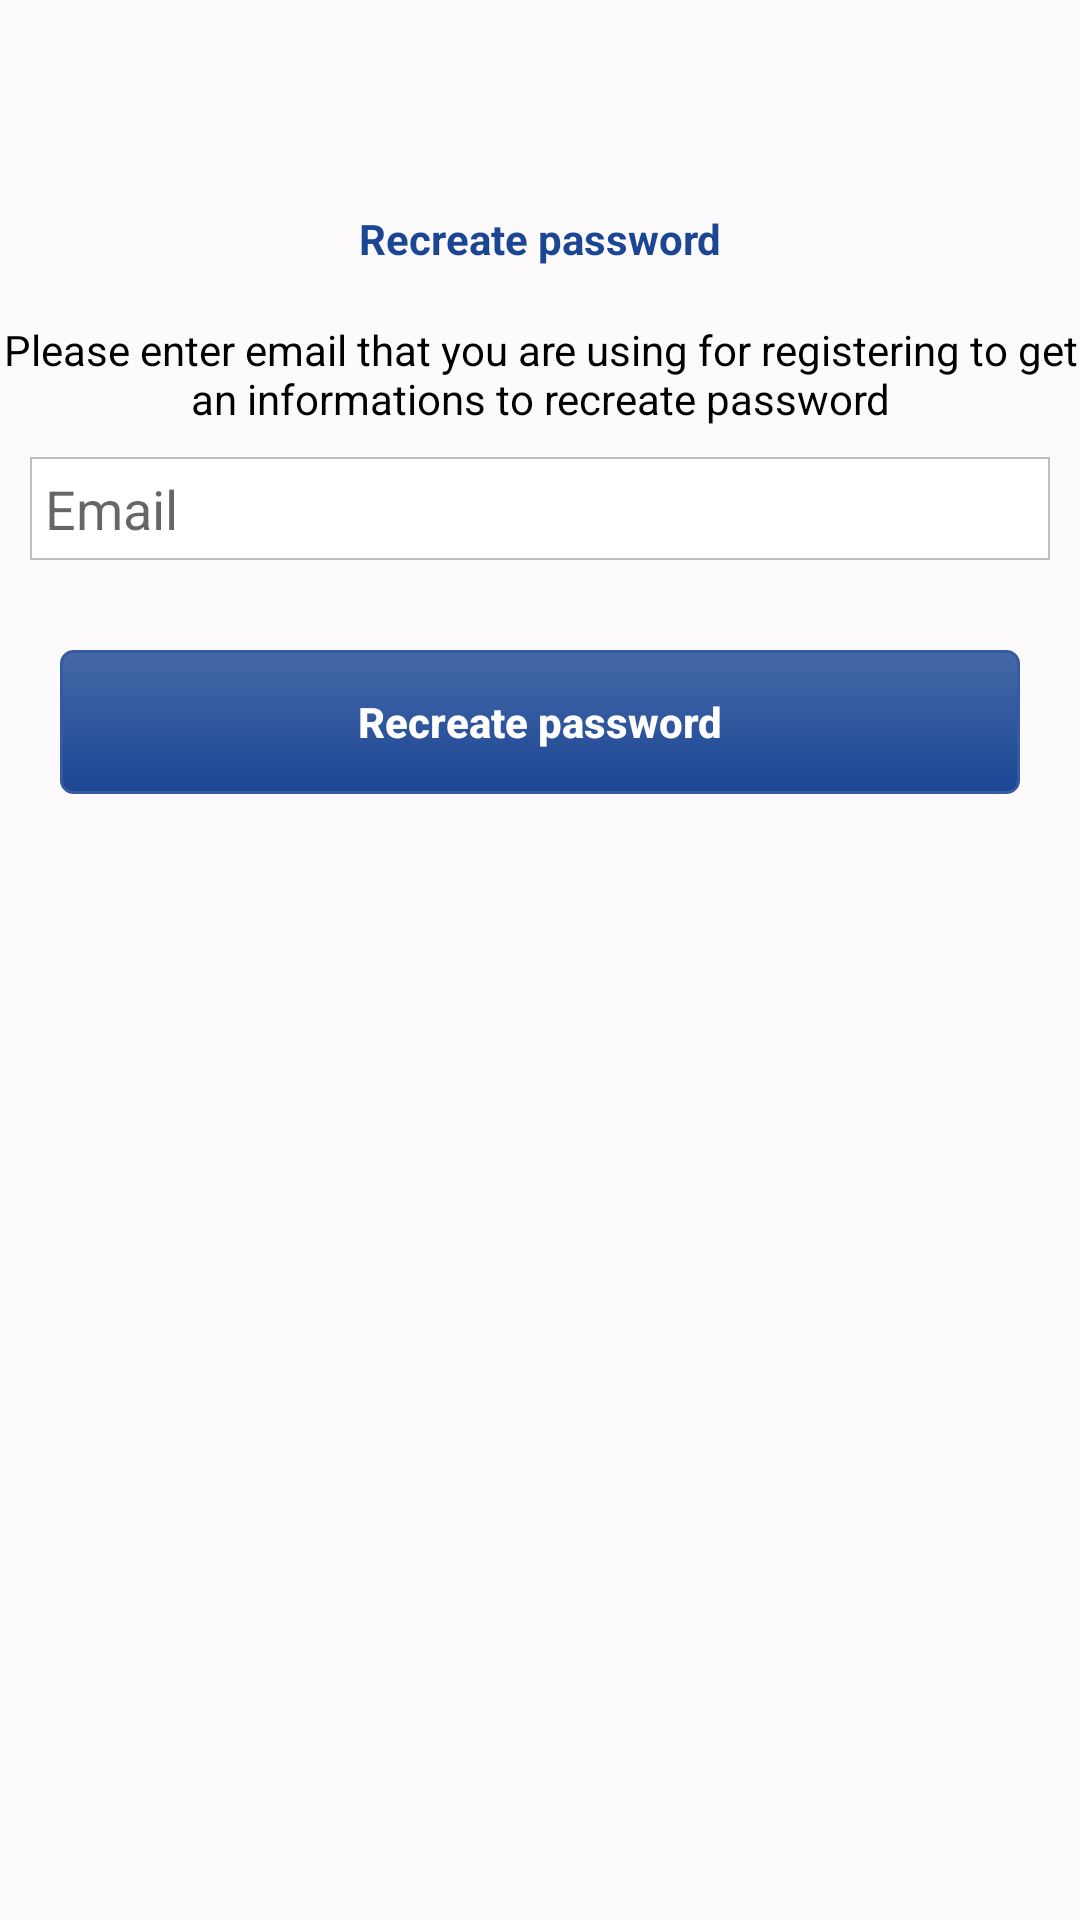

Layout XML and referenced resources for this Android screen:
<!-- AndroidManifest.xml: application theme AppTheme -->
<!-- res/layout/activity_forget_password.xml -->
<?xml version="1.0" encoding="utf-8"?>
<LinearLayout
    android:orientation="vertical"
    xmlns:android="http://schemas.android.com/apk/res/android"
    xmlns:app="http://schemas.android.com/apk/res-auto"
    xmlns:tools="http://schemas.android.com/tools"
    android:layout_width="match_parent"
    android:layout_height="match_parent"
    android:background="@color/background"
    tools:context="com.vavisa.monasabatcom.ForgetPassword">

    <TextView
        android:layout_width="match_parent"
        android:layout_height="wrap_content"
        android:text="@string/recreate_password"
        android:textColor="@color/colorPrimary"
        android:gravity="center_horizontal"
        android:textStyle="bold"
        android:layout_marginTop="70dp"
        />

    <TextView
        android:layout_width="match_parent"
        android:layout_height="wrap_content"
        android:text="@string/please_enter_email"
        android:textColor="@android:color/black"
        android:layout_marginTop="18dp"
        android:gravity="center_horizontal"/>

    <EditText
        android:id="@+id/email_forget"
        android:drawableStart="@drawable/email"
        android:drawablePadding="10dp"
        android:layout_marginBottom="10dp"
        android:layout_width="match_parent"
        android:layout_height="wrap_content"
        android:background="@drawable/border"
        android:inputType="textEmailAddress"
        android:padding="5dp"
        android:layout_margin="10dp"
        android:gravity="center_vertical"
        android:hint="@string/email"/>


    <Button
        android:id="@+id/btnForget"
        android:layout_width="match_parent"
        android:layout_height="wrap_content"
        android:layout_margin="20dp"
        android:text="@string/recreate_password"
        android:textColor="@android:color/white"
        android:textStyle="bold"
        android:textAllCaps="false"
        android:background ="@drawable/button_style"
        />



</LinearLayout>
<!-- resources referenced by this layout -->
<resources>
  <color name="background">#FCFAFA</color>
  <color name="colorPrimary">#1B4694</color>
  <!-- drawable border (drawable) -->
  <?xml version="1.0" encoding="utf-8"?>
  <shape xmlns:android="http://schemas.android.com/apk/res/android">
      <stroke android:color="@color/grey" android:width=".5dp"/>
      <solid android:color="@android:color/white" />
  </shape>
  <!-- drawable button_style (drawable) -->
  <?xml version="1.0" encoding="utf-8"?>
  <selector xmlns:android="http://schemas.android.com/apk/res/android" >
      <item android:state_pressed="true" >
          <shape android:shape="rectangle"  >
              <corners android:radius="4dp" />
              <stroke android:width="1dip" android:color="#345A9F" />
              <gradient android:angle="-90" android:startColor="#1B4694" android:endColor="#4568A7"  />
          </shape>
      </item>
      <item android:state_focused="true">
          <shape android:shape="rectangle"  >
              <corners android:radius="4dp" />
              <stroke android:width="1dp" android:color="#4568A7" />
              <solid android:color="#1B4694"/>
          </shape>
      </item>
      <item >
          <shape android:shape="rectangle"  >
              <corners android:radius="4dp" />
              <stroke android:width="1dp" android:color="#345A9F" />
              <gradient android:angle="-90" android:startColor="#4568A7" android:endColor="#1B4694" />
          </shape>
      </item>
  </selector>
  <string name="email">Email</string>
  <string name="please_enter_email">Please enter email that you are using for registering to get an informations to recreate password</string>
  <string name="recreate_password">Recreate password</string>
  <style name="AppTheme" parent="Theme.AppCompat.Light.NoActionBar">
          
          <item name="colorPrimary">@color/colorPrimary</item>
          <item name="colorPrimaryDark">@color/colorPrimaryDark</item>
          <item name="colorAccent">@color/bottom_nav_true</item>
          <item name="colorButtonNormal">@color/bottom_nav_true</item>
  
      </style>
  <color name="grey">#bebebe</color>
  <color name="colorPrimaryDark">#1B4694</color>
  <color name="bottom_nav_true">#1B4694</color>
</resources>
